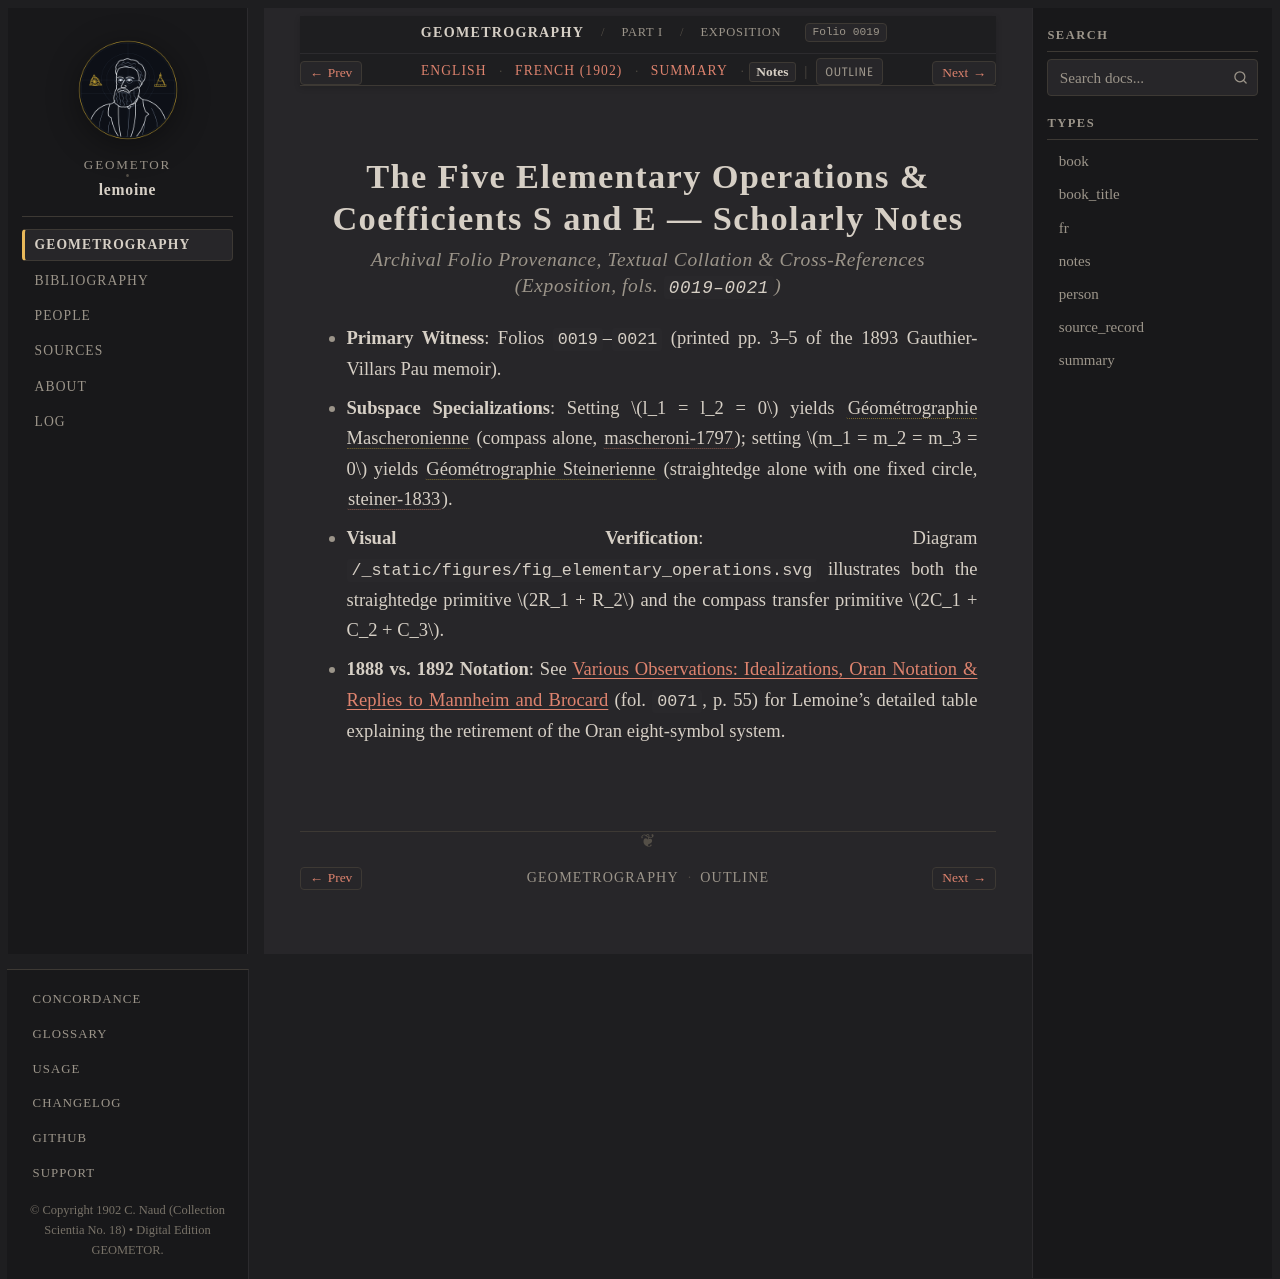

repository: geometor/lemoine · page: geometrographie/part_01_operations/02_five_operations/notes.html · generator: sphinx

:type: notes
:layout: book
:canonical_id: Exposition
:order: 2
:folio: 0019

.. _lemoine-02_five_operations-notes:

The Five Elementary Operations & Coefficients S and E — Scholarly Notes
=======================================================================

.. rubric:: Archival Folio Provenance, Textual Collation & Cross-References (Exposition, fols. ``0019–0021``)

.. folio:: 0019
   :page: pp. 3–5

* **Primary Witness**: Folios ``0019``–``0021`` (printed pp. 3–5 of the 1893 Gauthier-Villars Pau memoir).
* **Subspace Specializations**: Setting :math:`l_1 = l_2 = 0` yields :term:`Géométrographie Mascheronienne <geometrographie-mascheronienne>` (compass alone, :cite:`mascheroni-1797`); setting :math:`m_1 = m_2 = m_3 = 0` yields :term:`Géométrographie Steinerienne <geometrographie-steinerienne>` (straightedge alone with one fixed circle, :cite:`steiner-1833`).
* **Visual Verification**: Diagram ``/_static/figures/fig_elementary_operations.svg`` illustrates both the straightedge primitive :math:`2R_1 + R_2` and the compass transfer primitive :math:`2C_1 + C_2 + C_3`.
* **1888 vs. 1892 Notation**: See :doc:`../../part_04_triangle_and_reflections/24_observations_diverses/index` (fol. ``0071``, p. 55) for Lemoine's detailed table explaining the retirement of the Oran eight-symbol system.
